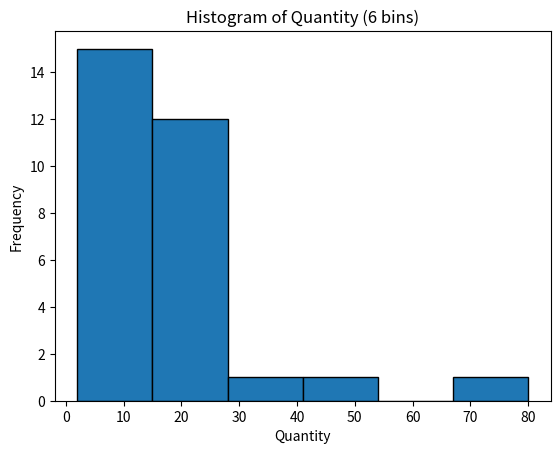

Here is the Python script that generated this plot:
import matplotlib.pyplot as plt

quantities = [12,24,48,24,18,24,24,24,24,20,24,24,12,24,24,36,3,80,6,6,6,6,8,6,6,6,6,6,2,4]

plt.hist(quantities, bins=6, edgecolor='black')
plt.xlabel("Quantity")
plt.ylabel("Frequency")
plt.title("Histogram of Quantity (6 bins)")
plt.show()